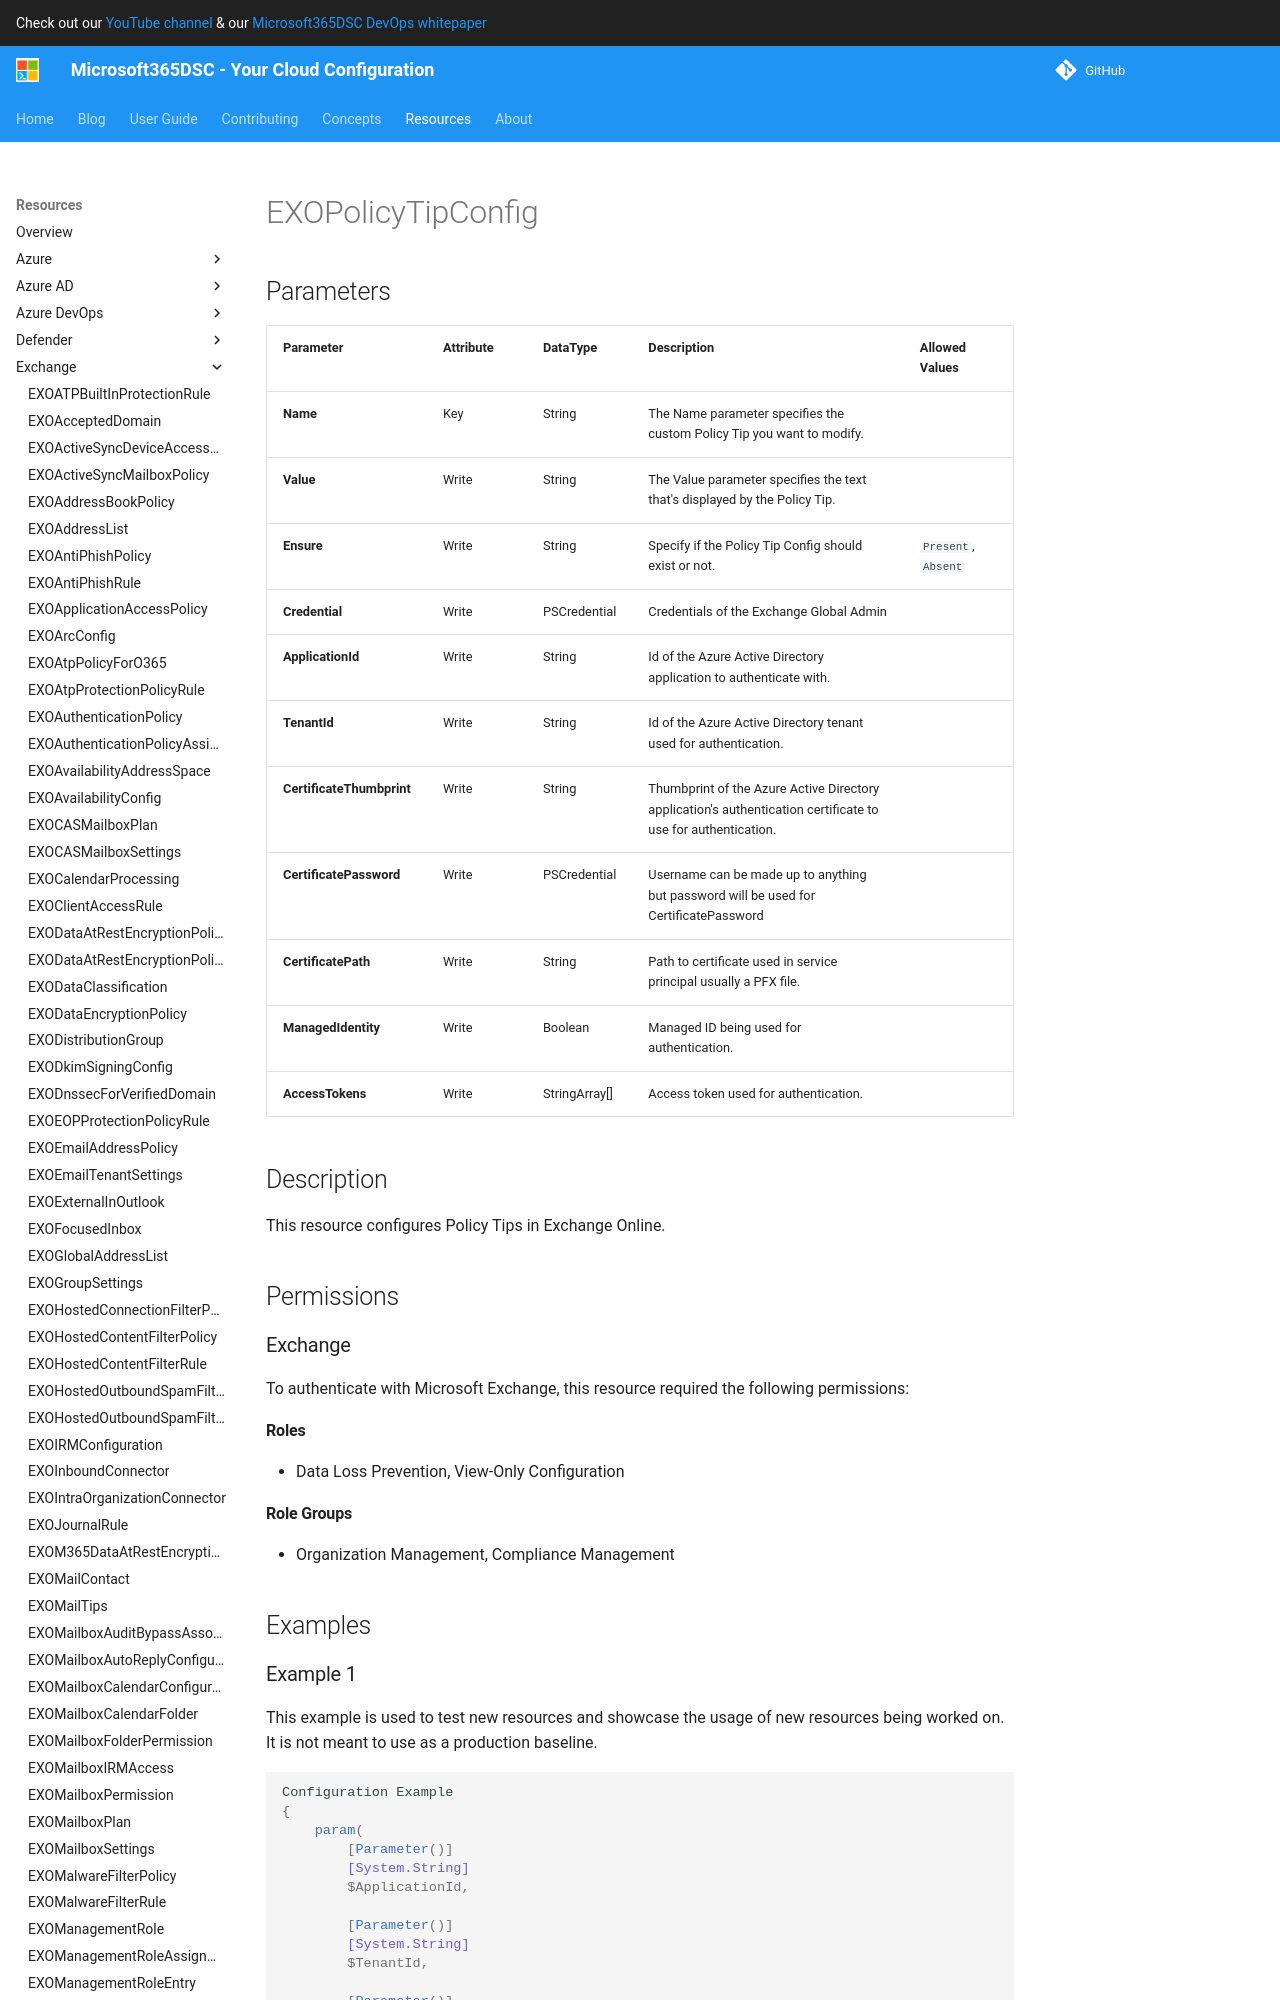

repository: microsoft/Microsoft365DSC · page: resources/exchange/EXOPolicyTipConfig/index.html · generator: mkdocs

# EXOPolicyTipConfig

## Parameters

| Parameter | Attribute | DataType | Description | Allowed Values |
| --- | --- | --- | --- | --- |
| **Name** | Key | String | The Name parameter specifies the custom Policy Tip you want to modify. | |
| **Value** | Write | String | The Value parameter specifies the text that's displayed by the Policy Tip. | |
| **Ensure** | Write | String | Specify if the Policy Tip Config should exist or not. | `Present`, `Absent` |
| **Credential** | Write | PSCredential | Credentials of the Exchange Global Admin | |
| **ApplicationId** | Write | String | Id of the Azure Active Directory application to authenticate with. | |
| **TenantId** | Write | String | Id of the Azure Active Directory tenant used for authentication. | |
| **CertificateThumbprint** | Write | String | Thumbprint of the Azure Active Directory application's authentication certificate to use for authentication. | |
| **CertificatePassword** | Write | PSCredential | Username can be made up to anything but password will be used for CertificatePassword | |
| **CertificatePath** | Write | String | Path to certificate used in service principal usually a PFX file. | |
| **ManagedIdentity** | Write | Boolean | Managed ID being used for authentication. | |
| **AccessTokens** | Write | StringArray[] | Access token used for authentication. | |

## Description

This resource configures Policy Tips in Exchange Online.

## Permissions

### Exchange

To authenticate with Microsoft Exchange, this resource required the following permissions:

#### Roles

- Data Loss Prevention, View-Only Configuration

#### Role Groups

- Organization Management, Compliance Management

## Examples
